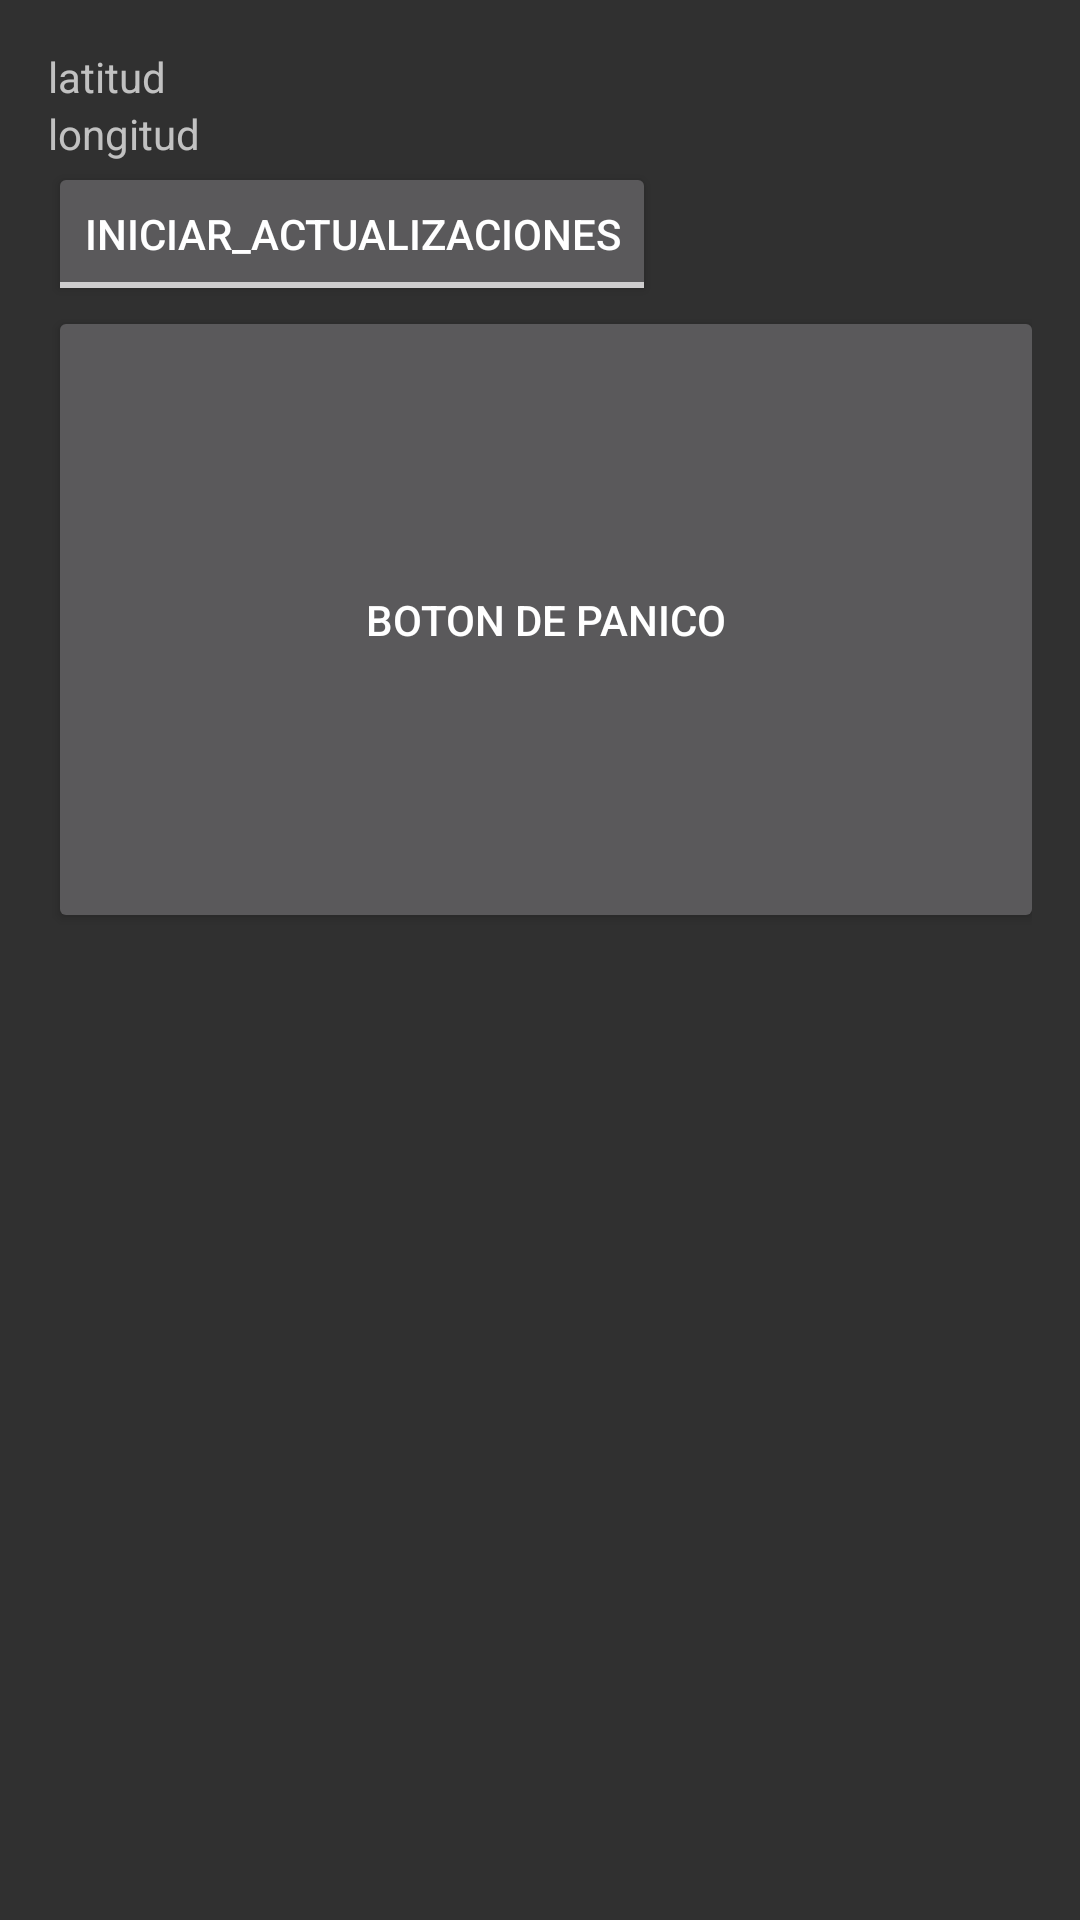

Write the Android layout XML for this screen, with the resource values it uses.
<!-- AndroidManifest.xml: activity theme AppTheme -->
<!-- res/layout/activity_main.xml -->
<?xml version="1.0" encoding="utf-8"?>
<LinearLayout xmlns:android="http://schemas.android.com/apk/res/android"
    xmlns:tools="http://schemas.android.com/tools"
    android:id="@+id/activity_main"
    android:layout_width="match_parent"
    android:layout_height="match_parent"
    android:paddingBottom="@dimen/activity_vertical_margin"
    android:paddingLeft="@dimen/activity_horizontal_margin"
    android:paddingRight="@dimen/activity_horizontal_margin"
    android:orientation="vertical"
    android:paddingTop="@dimen/activity_vertical_margin"
    tools:context="com.misael.tesis.frequency.app.gpsfrequency.Activities.MainActivity"
    android:weightSum="1">

    
    <TextView android:id="@+id/lblLatitud"
        android:layout_width="wrap_content"
        android:layout_height="wrap_content"
        android:text="latitud"/>

    <TextView android:id="@+id/lblLongitud"
        android:layout_width="wrap_content"
        android:layout_height="wrap_content"
        android:text="longitud"/>

    <ToggleButton android:id="@+id/btnActualizar"
        android:layout_width="wrap_content"
        android:layout_height="wrap_content"
        android:textOn="parar_actualizaciones"
        android:textOff="iniciar_actualizaciones" />
    <Button
        android:layout_width="332dp"
        android:layout_height="wrap_content"
        android:id="@+id/btnPanico"
        android:text="Boton de Panico"
        android:layout_weight="0.34" />
</LinearLayout>
<!-- resources referenced by this layout -->
<resources>
  <dimen name="activity_horizontal_margin">16dp</dimen>
  <dimen name="activity_vertical_margin">16dp</dimen>
  <style name="AppTheme" parent="Theme.AppCompat">
          
          <item name="colorPrimary">@color/colorPrimary</item>
          <item name="colorPrimaryDark">@color/colorPrimaryDark</item>
          <item name="colorAccent">@color/colorAccent</item>
      </style>
  <color name="colorPrimary">#9C27B0</color>
  <color name="colorPrimaryDark">#7B1FA2</color>
  <color name="colorAccent">#E040FB</color>
</resources>
